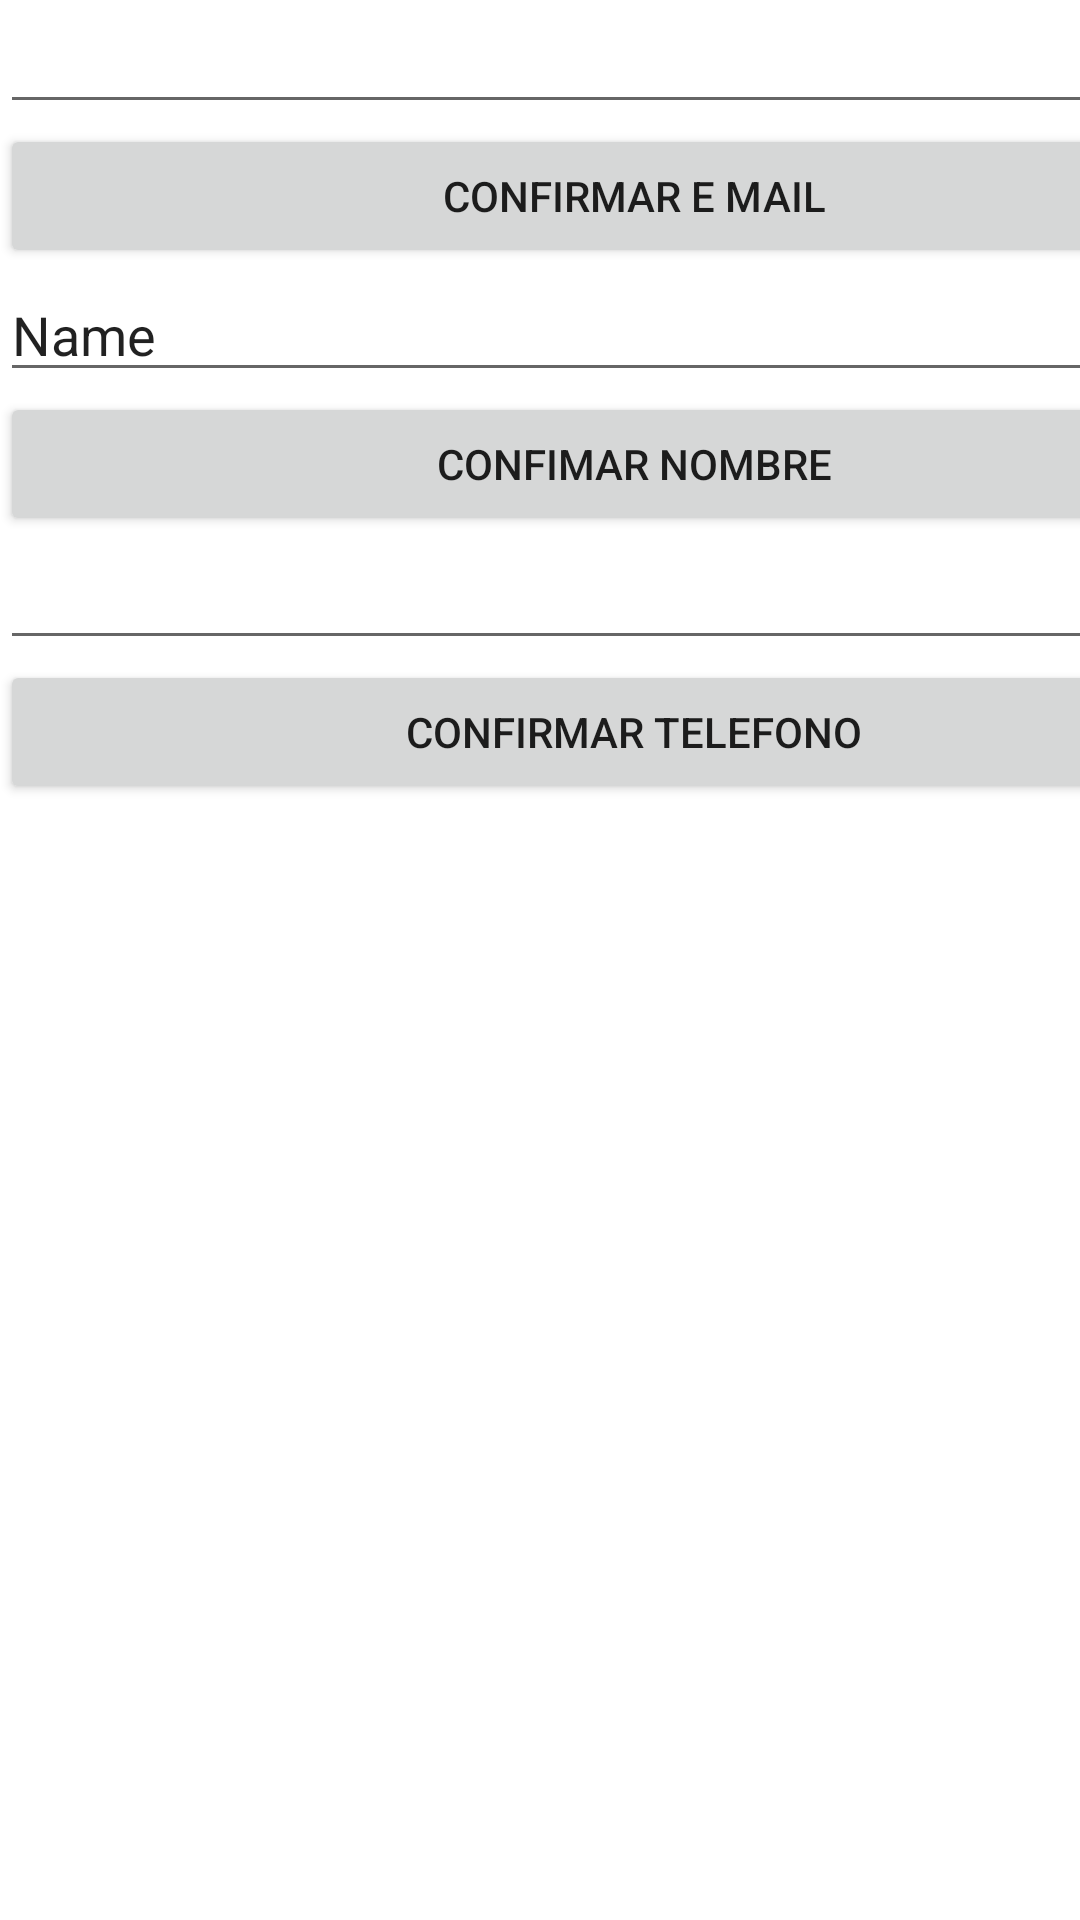

Layout XML and referenced resources for this Android screen:
<!-- AndroidManifest.xml: application theme Theme.Vetilerna22 -->
<!-- res/layout/activity_main_activity5datos.xml -->
<?xml version="1.0" encoding="utf-8"?>
<androidx.constraintlayout.widget.ConstraintLayout xmlns:android="http://schemas.android.com/apk/res/android"
    xmlns:app="http://schemas.android.com/apk/res-auto"
    xmlns:tools="http://schemas.android.com/tools"
    android:layout_width="match_parent"
    android:layout_height="match_parent"
    tools:context=".MainActivity5datos">

    <LinearLayout
        android:layout_width="423dp"
        android:layout_height="546dp"
        android:orientation="vertical"
        tools:layout_editor_absoluteX="-4dp"
        tools:layout_editor_absoluteY="185dp">

        <EditText
            android:id="@+id/et1"
            android:layout_width="match_parent"
            android:layout_height="wrap_content"
            android:ems="10"
            android:inputType="textEmailAddress" />

        <Button
            android:id="@+id/button15"
            android:layout_width="match_parent"
            android:layout_height="wrap_content"
            android:text="CONFIRMAR E MAIL" />

        <EditText
            android:id="@+id/et2"
            android:layout_width="match_parent"
            android:layout_height="wrap_content"
            android:ems="10"
            android:inputType="textPersonName"
            android:text="Name" />

        <Button
            android:id="@+id/button16"
            android:layout_width="match_parent"
            android:layout_height="wrap_content"
            android:text="CONFIMAR NOMBRE" />

        <EditText
            android:id="@+id/et3"
            android:layout_width="match_parent"
            android:layout_height="wrap_content"
            android:ems="10"
            android:inputType="phone" />

        <Button
            android:id="@+id/button17"
            android:layout_width="match_parent"
            android:layout_height="wrap_content"
            android:text="CONFIRMAR TELEFONO" />
    </LinearLayout>

</androidx.constraintlayout.widget.ConstraintLayout>
<!-- resources referenced by this layout -->
<resources>
  <style name="Theme.Vetilerna22" parent="Theme.MaterialComponents.DayNight.DarkActionBar">
          
          <item name="colorPrimary">@color/purple_500</item>
          <item name="colorPrimaryVariant">@color/purple_700</item>
          <item name="colorOnPrimary">@color/white</item>
          
          <item name="colorSecondary">@color/teal_200</item>
          <item name="colorSecondaryVariant">@color/teal_700</item>
          <item name="colorOnSecondary">@color/black</item>
          
          <item name="android:statusBarColor" tools:targetApi="l">?attr/colorPrimaryVariant</item>
          
      </style>
  <!-- not gathered from this repository: default colours our renderer supplied (Android Studio template values) -->
  <color name="purple_500">#FF6200EE</color>
  <color name="purple_700">#FF3700B3</color>
  <color name="teal_200">#FF03DAC5</color>
  <color name="teal_700">#FF018786</color>
  <color name="black">#FF000000</color>
  <color name="white">#FFFFFFFF</color>
</resources>
